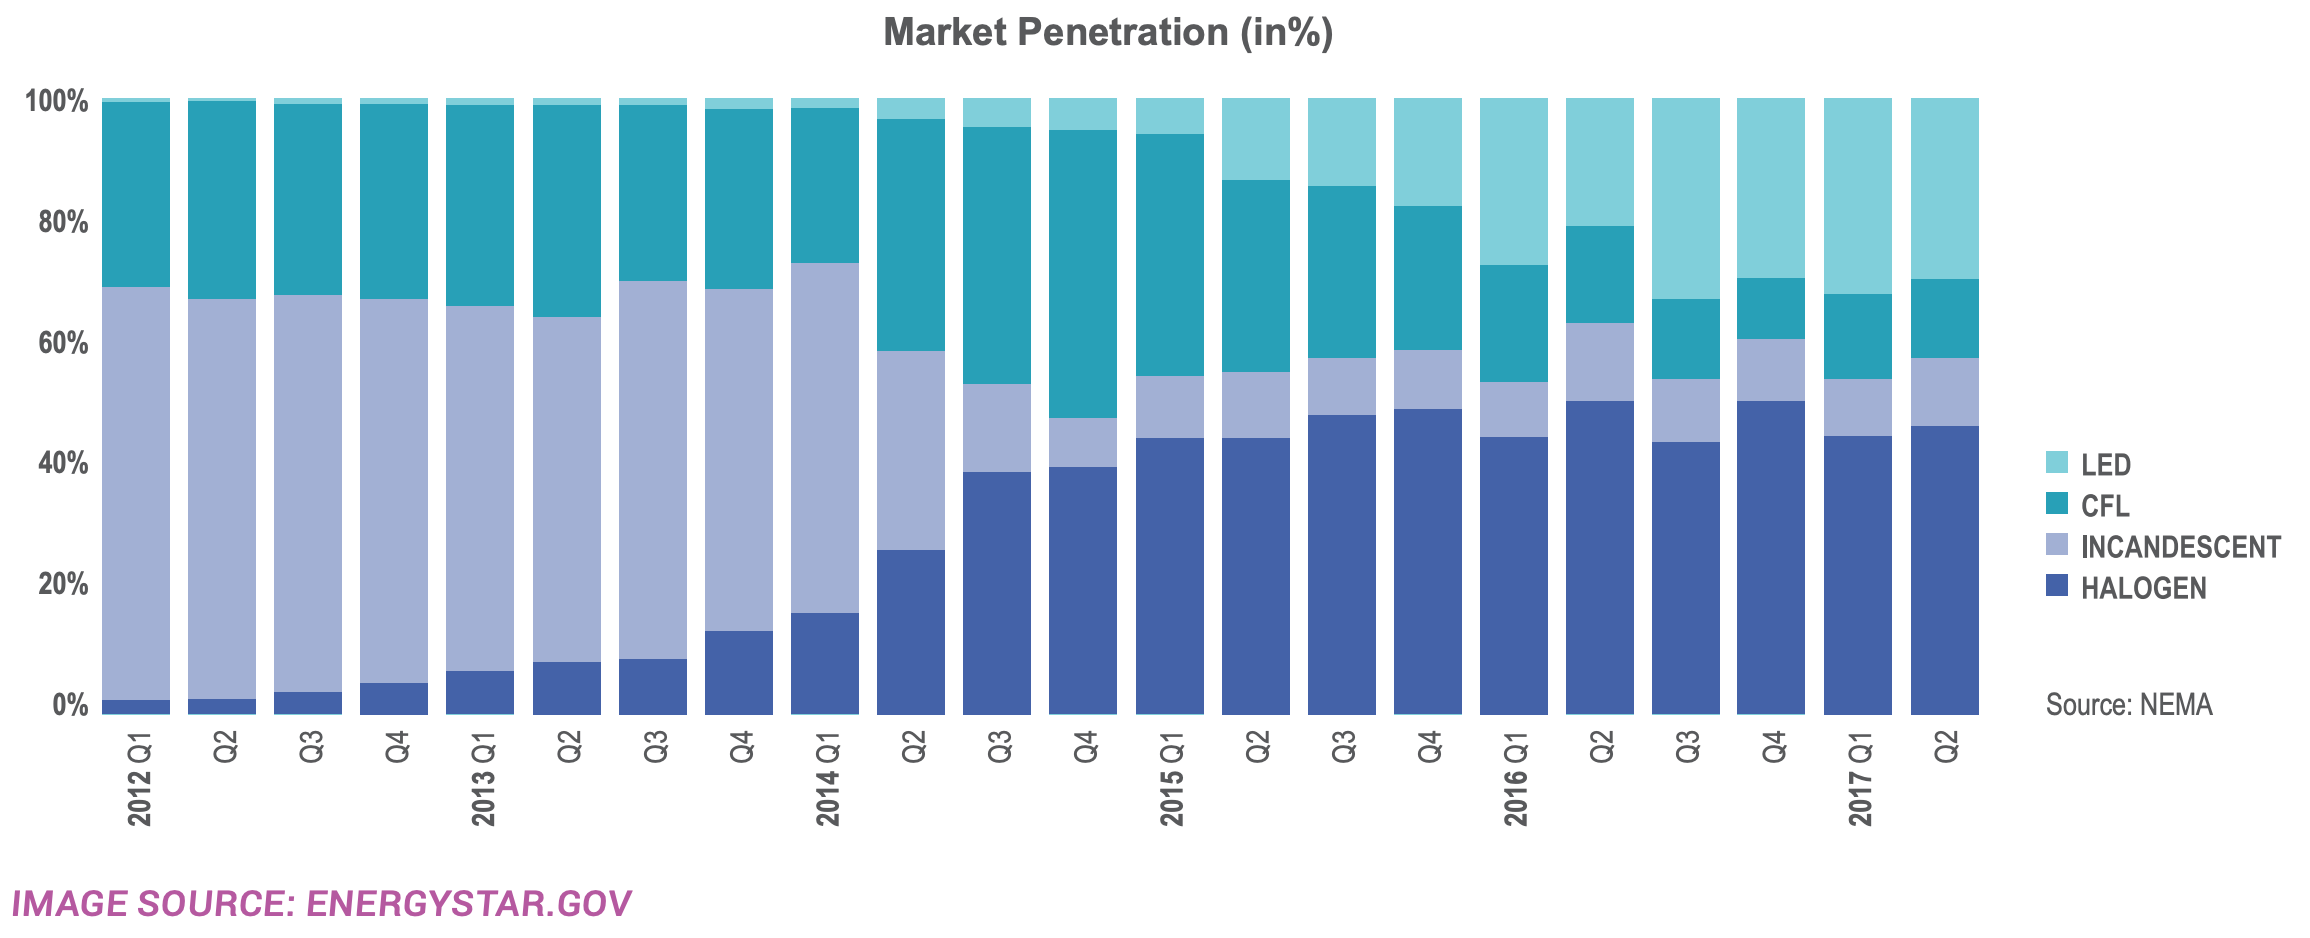

Source data for this figure (header and first rows):
Bar0; 2, 127659574468092
Bar1; 2, 4316109422492453
Bar2; 3, 3434650455927057
Bar3; 4, 863221884498491
Bar4; 6, 990881458966565
Bar5; 8, 51063829787235
Bar6; 8, 814589665653504
Bar7; 13, 373860182370823
Bar8; 16, 41337386018237
Bar9; 26, 443768996960493
Bar10; 39, 20972644376899
Bar11; 40, 12158054711247
Bar12; 44, 68085106382979
Bar13; 44, 68085106382979
Bar14; 48, 328267477203646
Bar15; 49, 544072948328264
Bar16; 44, 984802431610944
Bar17; 50, 759878419452896
Bar18; 44, 07294832826748
Bar19; 50, 759878419452896
Bar20; 44, 984802431610944
Bar21; 46, 80851063829788
Bar22; 69, 30091185410335
Bar23; 67, 47720364741642
Bar24; 68, 08510638297874
Bar25; 67, 47720364741642
Bar26; 66, 26139817629179
Bar27; 64, 43768996960488
Bar28; 70, 51671732522797
Bar29; 68, 9969604863222
Bar30; 73, 25227963525836
Bar31; 58, 96656534954408
Bar32; 53, 799392097264445
Bar33; 48, 02431610942249
Bar34; 55, 01519756838906
Bar35; 55, 62310030395137
Bar36; 58, 05471124620061
Bar37; 59, 27051671732523
Bar38; 54, 1033434650456
Bar39; 63, 525835866261396
Bar40; 54, 40729483282676
Bar41; 60, 790273556231014
Bar42; 54, 40729483282676
Bar43; 57, 75075987841946
Bar44; 99, 3920972644377
Bar45; 99, 69604863221883
Bar46; 99, 08814589665653
Bar47; 99, 08814589665653
Bar48; 99, 08814589665653
Bar49; 99, 08814589665653
Bar50; 99, 08814589665653
Bar51; 98, 17629179331308
Bar52; 98, 48024316109422
Bar53; 96, 65653495440729
Bar54; 95, 44072948328268
Bar55; 94, 83282674772038
Bar56; 94, 22492401215807
Bar57; 86, 62613981762918
Bar58; 85, 71428571428571
Bar59; 82, 67477203647417
Bar60; 72, 94832826747721
... 5 more rows
